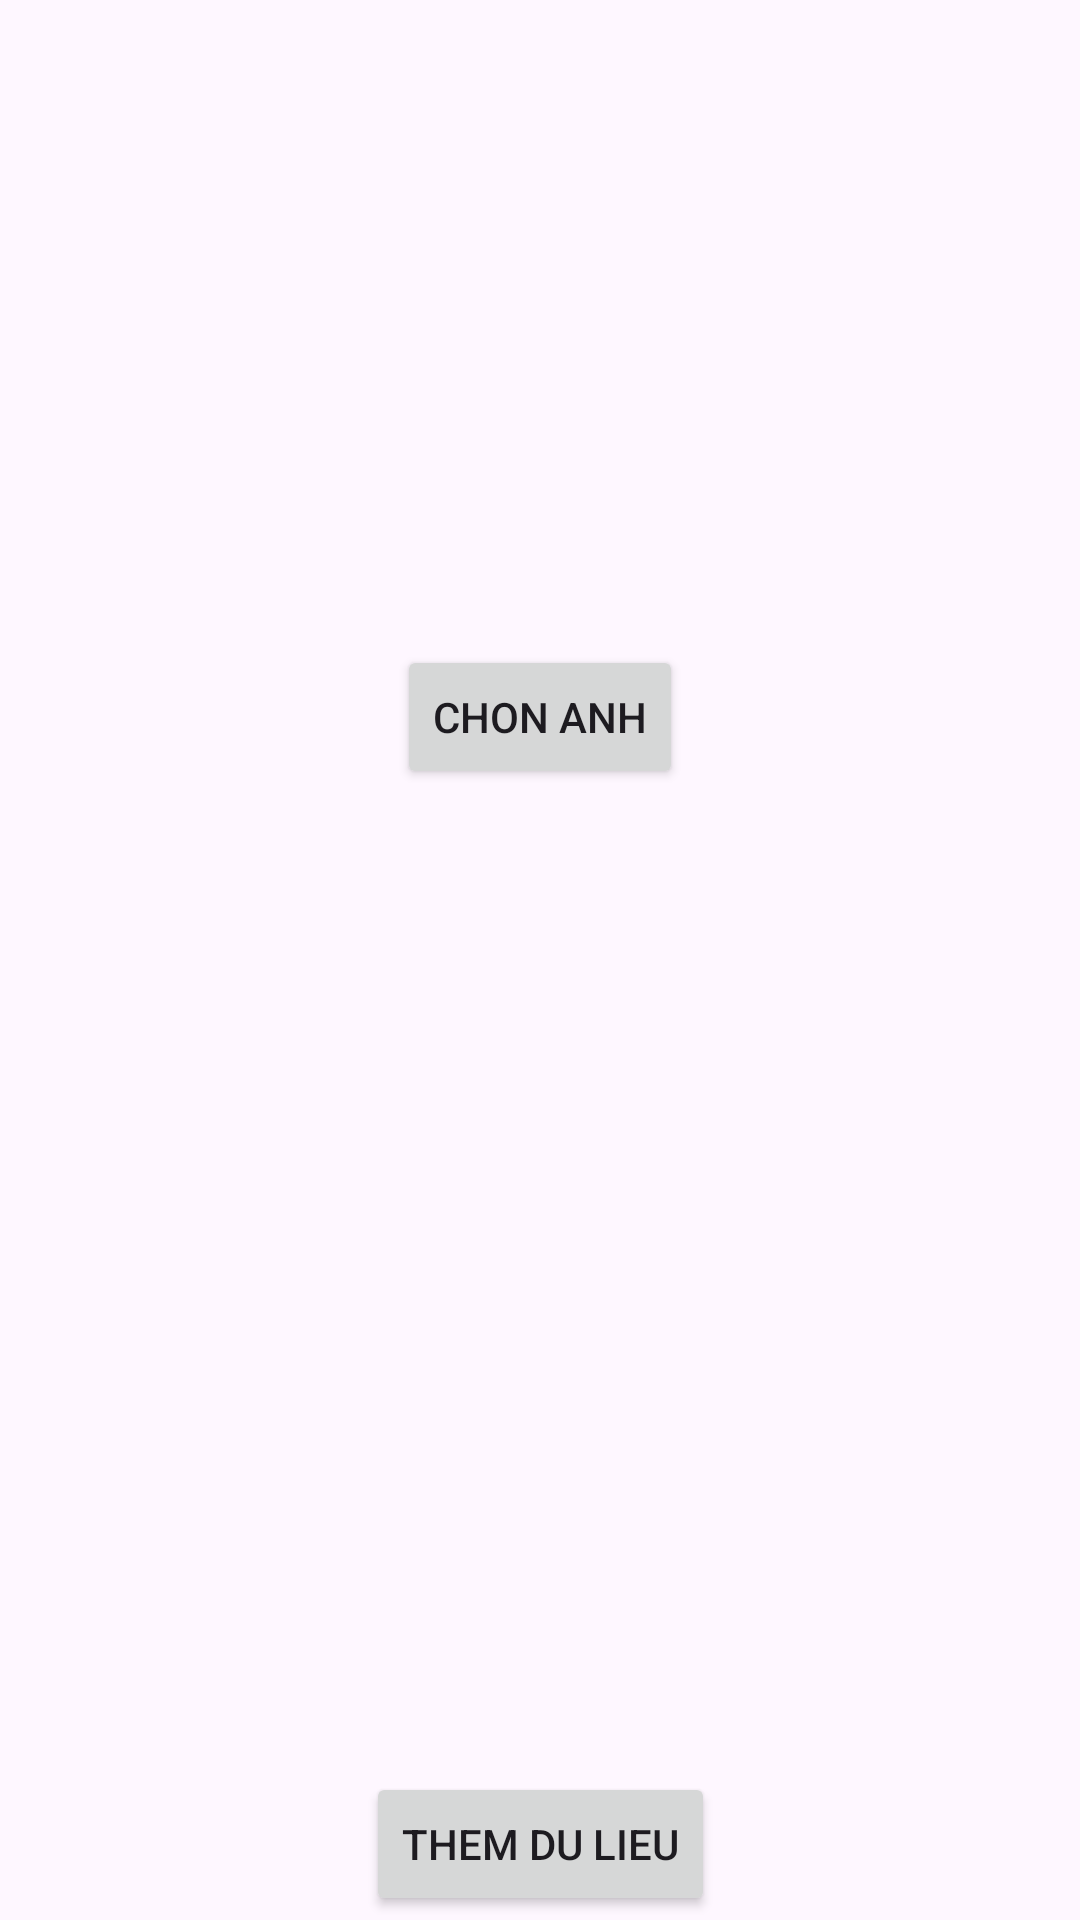

Android layout source for this screen:
<!-- AndroidManifest.xml: application theme Theme.Demo_duanquanao -->
<!-- res/layout/activity_dangky_up_imageview.xml -->
<?xml version="1.0" encoding="utf-8"?>
<androidx.constraintlayout.widget.ConstraintLayout xmlns:android="http://schemas.android.com/apk/res/android"
    xmlns:app="http://schemas.android.com/apk/res-auto"
    xmlns:tools="http://schemas.android.com/tools"
    android:layout_width="match_parent"
    android:layout_height="match_parent"
    tools:context=".dangky_up_imageview">

    <Button
        android:id="@+id/adduser"
        android:layout_width="wrap_content"
        android:layout_height="wrap_content"
        android:text="them du lieu"
        app:layout_constraintBottom_toBottomOf="parent"
        app:layout_constraintEnd_toEndOf="parent"
        app:layout_constraintStart_toStartOf="parent"
        app:layout_constraintTop_toTopOf="parent"
        app:layout_constraintVertical_bias="0.998" />

    <Button
        android:id="@+id/chonimv"
        android:layout_width="wrap_content"
        android:layout_height="wrap_content"
        android:text="chon anh"
        app:layout_constraintBottom_toBottomOf="parent"
        app:layout_constraintEnd_toEndOf="parent"
        app:layout_constraintStart_toStartOf="parent"
        app:layout_constraintTop_toTopOf="parent"
        app:layout_constraintVertical_bias="0.363" />

    <ImageView
        android:id="@+id/imv_user"
        android:layout_width="wrap_content"
        android:layout_height="wrap_content"
        android:layout_marginTop="140dp"
        app:layout_constraintEnd_toEndOf="parent"
        app:layout_constraintHorizontal_bias="0.498"
        app:layout_constraintStart_toStartOf="parent"
        app:layout_constraintTop_toTopOf="parent"
        app:srcCompat="@drawable/ic_launcher_background" />
</androidx.constraintlayout.widget.ConstraintLayout>
<!-- resources referenced by this layout -->
<resources>
  <style name="Theme.Demo_duanquanao" parent="Base.Theme.Demo_duanquanao" />
  <style name="Base.Theme.Demo_duanquanao" parent="Theme.Material3.DayNight.NoActionBar">
          
          
      </style>
</resources>
